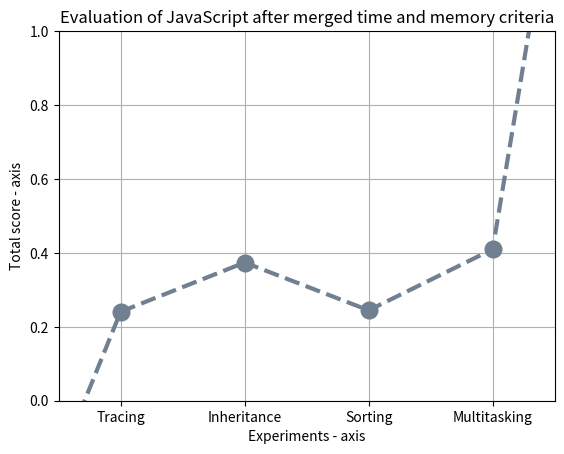

The matplotlib source for this figure:
import math

import matplotlib.pyplot as plt

# tracing = sum([-3, 0.51, 27, -2])
# inheritance = sum([-3, 0.8, 102, -2])
# sort = sum([-3, 0.52, 29, -2])
# multi = sum([-1, 1.65, 33, -0])

tracing1 = (1/(1+ math.exp(-0.01*(27-83.5))))
inheritance1 = (1/(1+ math.exp(-0.01*(102-83.5))))
sort1 = (1/(1+ math.exp(-0.01*(29-83.5))))
multi1 = (1/(1+ math.exp(-0.01*(33-83.5))))

tracing = (((0.51-0.09)/(3.61-0.09))+tracing1)/2
inheritance = (((0.8-0.09)/(3.61-0.09))+inheritance1)/2
sort = (((0.52-0.09)/(3.61-0.09))+sort1)/2
multi = (((1.65-0.09)/(3.61-0.09))+multi1)/2


# x axis values
x = [-1, 2, 4, 6, 8, 1000]
# corresponding y axis values
y = [-1, tracing, inheritance, sort, multi, 1000]

plt.xticks(x, [None, "Tracing", "Inheritance", "Sorting", "Multitasking", None])

# plotting the points
plt.plot(x, y, color='slategrey', linestyle='dashed', linewidth=3,
         marker='o', markerfacecolor='slategrey', markersize=12, label = "JS")
plt.grid(True)
# setting x and y axis range
plt.ylim(0, 1)
plt.xlim(1, 9)

# naming the x axis
plt.xlabel('Experiments - axis')
# naming the y axis
plt.ylabel('Total score - axis')

# giving a title to my graph
plt.title('Evaluation of JavaScript after merged time and memory criteria')

# function to show the plot
# plt.show()
